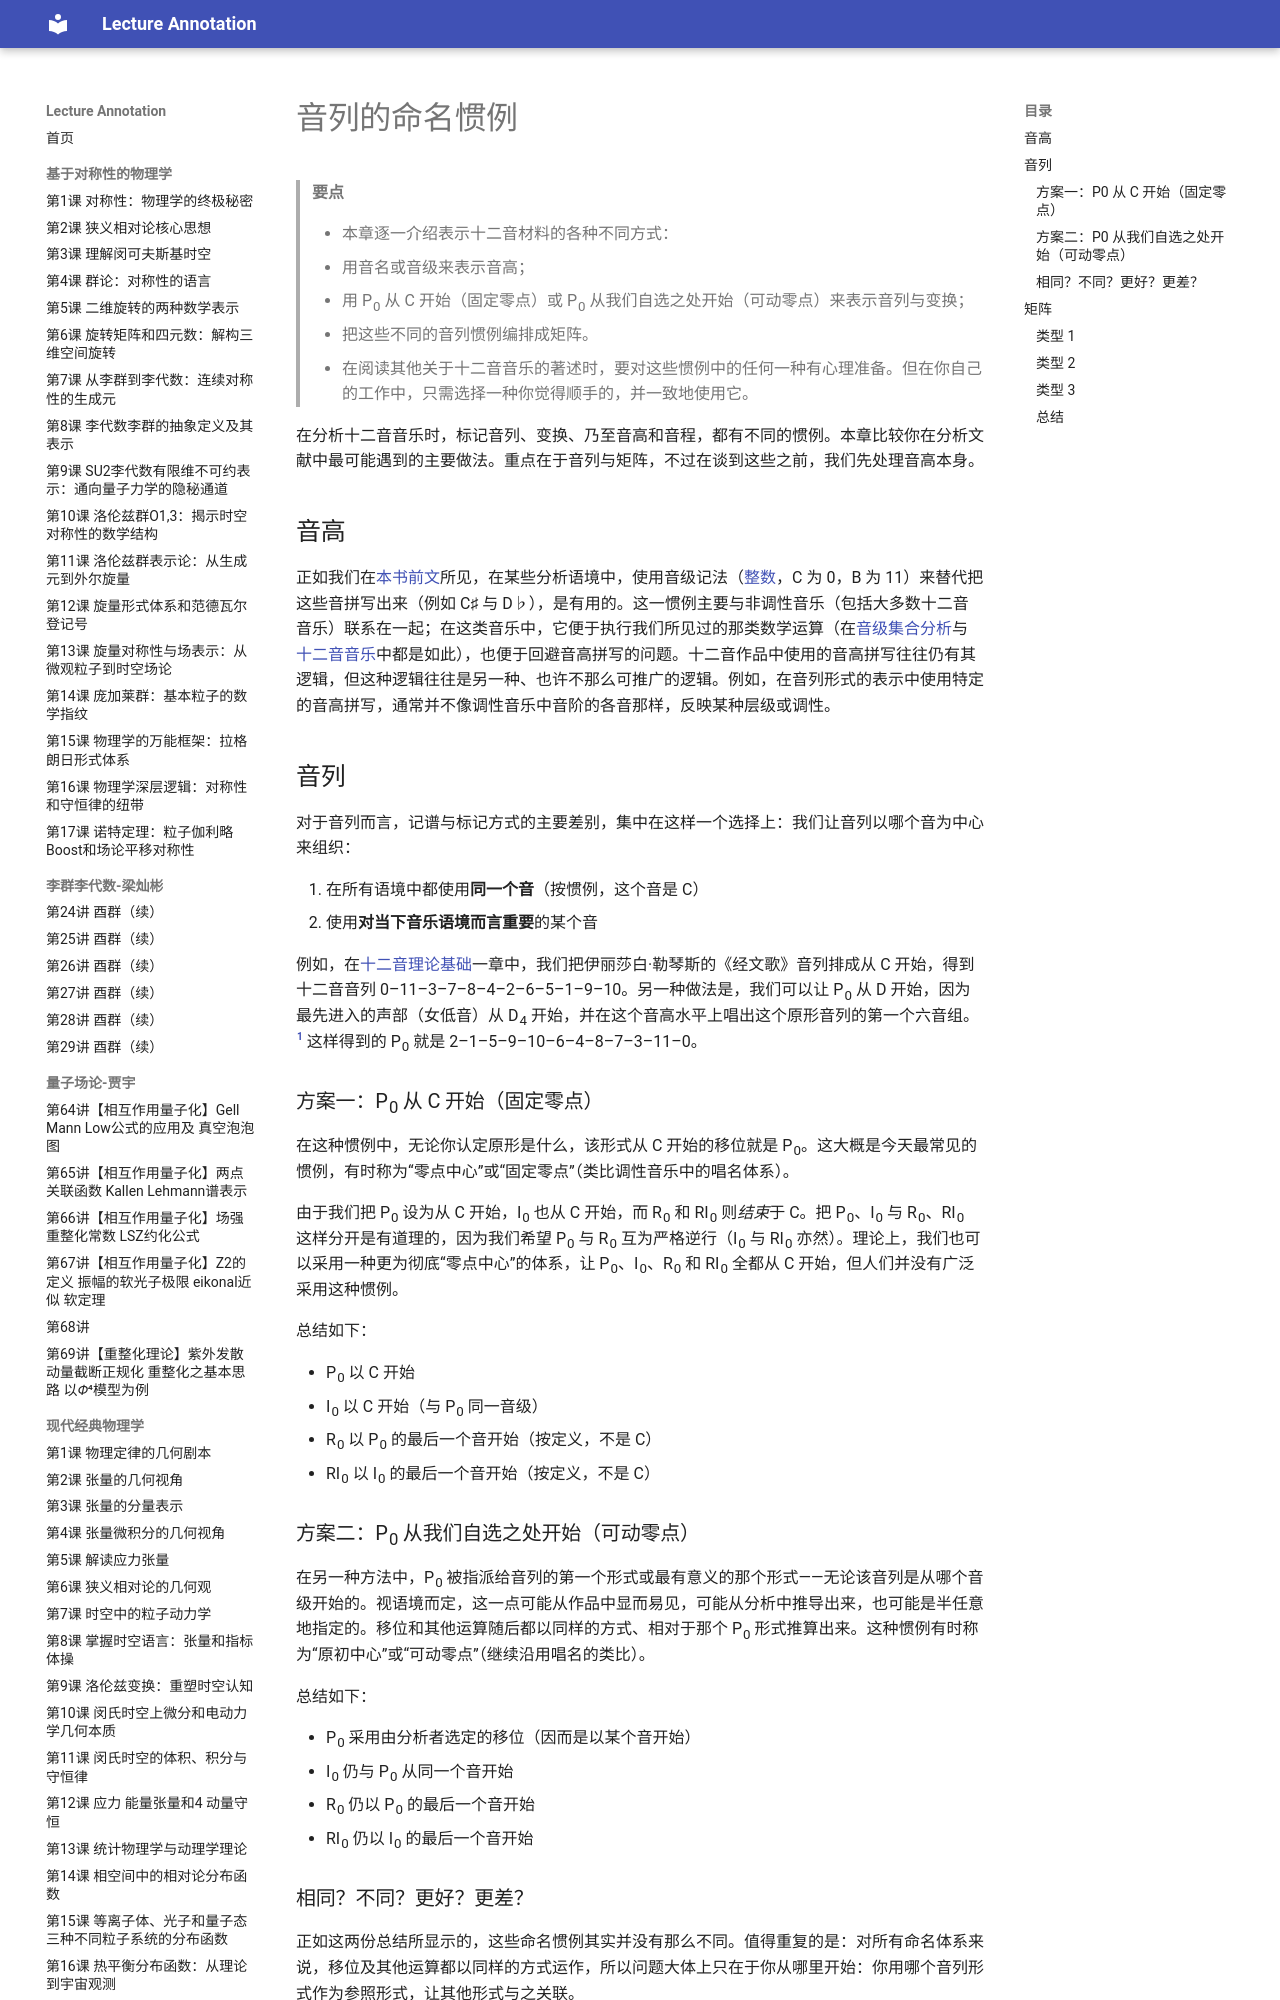

repository: k-l-lambda/lecture-annotation · page: ebooks/omt-v2/09-twelve-tone-music/02-naming-conventions-for-rows/index.html · generator: mkdocs

---
title: "音列的命名惯例"
slug: "naming-conventions-for-rows"
source: "https://viva.pressbooks.pub/openmusictheory/chapter/naming-conventions-for-rows/"
authors: ["Mark Gotham"]
license: "CC BY-SA 4.0"
modified: "2025-07-15"
---

# 音列的命名惯例

> **要点**
>
> - 本章逐一介绍表示十二音材料的各种不同方式：
> 	- 用音名或音级来表示音高；
> 	- 用 P<sub>0</sub> 从 C 开始（固定零点）或 P<sub>0</sub> 从我们自选之处开始（可动零点）来表示音列与变换；
> 	- 把这些不同的音列惯例编排成矩阵。
> - 在阅读其他关于十二音音乐的著述时，要对这些惯例中的任何一种有心理准备。但在你自己的工作中，只需选择一种你觉得顺手的，并一致地使用它。

在分析十二音音乐时，标记音列、变换、乃至音高和音程，都有不同的惯例。本章比较你在分析文献中最可能遇到的主要做法。重点在于音列与矩阵，不过在谈到这些之前，我们先处理音高本身。

## 音高

正如我们在[本书前文](../08-20th-and-21st-century-techniques/02-pitch-and-pitch-class.md)所见，在某些分析语境中，使用音级记法（[整数](../08-20th-and-21st-century-techniques/02-pitch-and-pitch-class.md)，C 为 0，B 为 11）来替代把这些音拼写出来（例如 C♯ 与 D♭），是有用的。这一惯例主要与非调性音乐（包括大多数十二音音乐）联系在一起；在这类音乐中，它便于执行我们所见过的那类数学运算（在[音级集合分析](../08-20th-and-21st-century-techniques/04-pc-sets-normal-order-and-transformations.md)与[十二音音乐](01-basics-of-twelve-tone-theory.md#operations)中都是如此），也便于回避音高拼写的问题。十二音作品中使用的音高拼写往往仍有其逻辑，但这种逻辑往往是另一种、也许不那么可推广的逻辑。例如，在音列形式的表示中使用特定的音高拼写，通常并不像调性音乐中音阶的各音那样，反映某种层级或调性。

## 音列

对于音列而言，记谱与标记方式的主要差别，集中在这样一个选择上：我们让音列以哪个音为中心来组织：

1. 在所有语境中都使用**同一个音**（按惯例，这个音是 C）
2. 使用**对当下音乐语境而言重要**的某个音

例如，在[十二音理论基础](01-basics-of-twelve-tone-theory.md)一章中，我们把伊丽莎白·勒琴斯的《经文歌》音列排成从 C 开始，得到十二音音列 0–11–3–7–8–4–2–6–5–1–9–10。另一种做法是，我们可以让 P<sub>0</sub> 从 D 开始，因为最先进入的声部（女低音）从 D<sub>4</sub> 开始，并在这个音高水平上唱出这个原形音列的第一个六音组。[^1] 这样得到的 P<sub>0</sub> 就是 2–1–5–9–10–6–4–8–7–3–11–0。

### 方案一：P<sub>0</sub> 从 C 开始（固定零点）

在这种惯例中，无论你认定原形是什么，该形式从 C 开始的移位就是 P<sub>0</sub>。这大概是今天最常见的惯例，有时称为“零点中心”或“固定零点”（类比调性音乐中的唱名体系）。

由于我们把 P<sub>0</sub> 设为从 C 开始，I<sub>0</sub> 也从 C 开始，而 R<sub>0</sub> 和 RI<sub>0</sub> 则*结束*于 C。把 P<sub>0</sub>、I<sub>0</sub> 与 R<sub>0</sub>、RI<sub>0</sub> 这样分开是有道理的，因为我们希望 P<sub>0</sub> 与 R<sub>0</sub> 互为严格逆行（I<sub>0</sub> 与 RI<sub>0</sub> 亦然）。理论上，我们也可以采用一种更为彻底“零点中心”的体系，让 P<sub>0</sub>、I<sub>0</sub>、R<sub>0</sub> 和 RI<sub>0</sub> 全都从 C 开始，但人们并没有广泛采用这种惯例。

总结如下：

- P<sub>0</sub> 以 C 开始
- I<sub>0</sub> 以 C 开始（与 P<sub>0</sub> 同一音级）
- R<sub>0</sub> 以 P<sub>0</sub> 的最后一个音开始（按定义，不是 C）
- RI<sub>0</sub> 以 I<sub>0</sub> 的最后一个音开始（按定义，不是 C）

### 方案二：P<sub>0</sub> 从我们自选之处开始（可动零点）

在另一种方法中，P<sub>0</sub> 被指派给音列的第一个形式或最有意义的那个形式——无论该音列是从哪个音级开始的。视语境而定，这一点可能从作品中显而易见，可能从分析中推导出来，也可能是半任意地指定的。移位和其他运算随后都以同样的方式、相对于那个 P<sub>0</sub> 形式推算出来。这种惯例有时称为“原初中心”或“可动零点”（继续沿用唱名的类比）。

总结如下：

- P<sub>0</sub> 采用由分析者选定的移位（因而是以某个音开始）
- I<sub>0</sub> 仍与 P<sub>0</sub> 从同一个音开始
- R<sub>0</sub> 仍以 P<sub>0</sub> 的最后一个音开始
- RI<sub>0</sub> 仍以 I<sub>0</sub> 的最后一个音开始

### 相同？不同？更好？更差？

正如这两份总结所显示的，这些命名惯例其实并没有那么不同。值得重复的是：对所有命名体系来说，移位及其他运算都以同样的方式运作，所以问题大体上只在于你从哪里开始：你用哪个音列形式作为参照形式，让其他形式与之关联。

而且，正如多重平行命名惯例出现时常见的情形，每种做法都各有长处与短板。如果你分析的音乐让你想以富有音乐感的方式指派 P<sub>0</sub>，那么可动零点惯例也许正合你的需要。但你若走上这条路，大概就会觉得自己在每一次分析中都必须为 P<sub>0</sub> 的音高水平找一个“好”理由，而这并不总是恰当的。固定零点体系的好处是清晰与一致。这大概就是它在晚近学界变得更常见的原因，但这并不必然使它“更好”。

事实上，在许多情况下，甚至无法明确哪个取向应当是 P、哪个应当是 I（或者 R）。遗憾的是，目前还没有一个被广泛承认的体系来做这种判定。

## 矩阵

在收尾之前，还有最后一点容易混淆之处要添到这一堆里：如何把这些惯例呈现在音列矩阵上。这里有三种类型。
